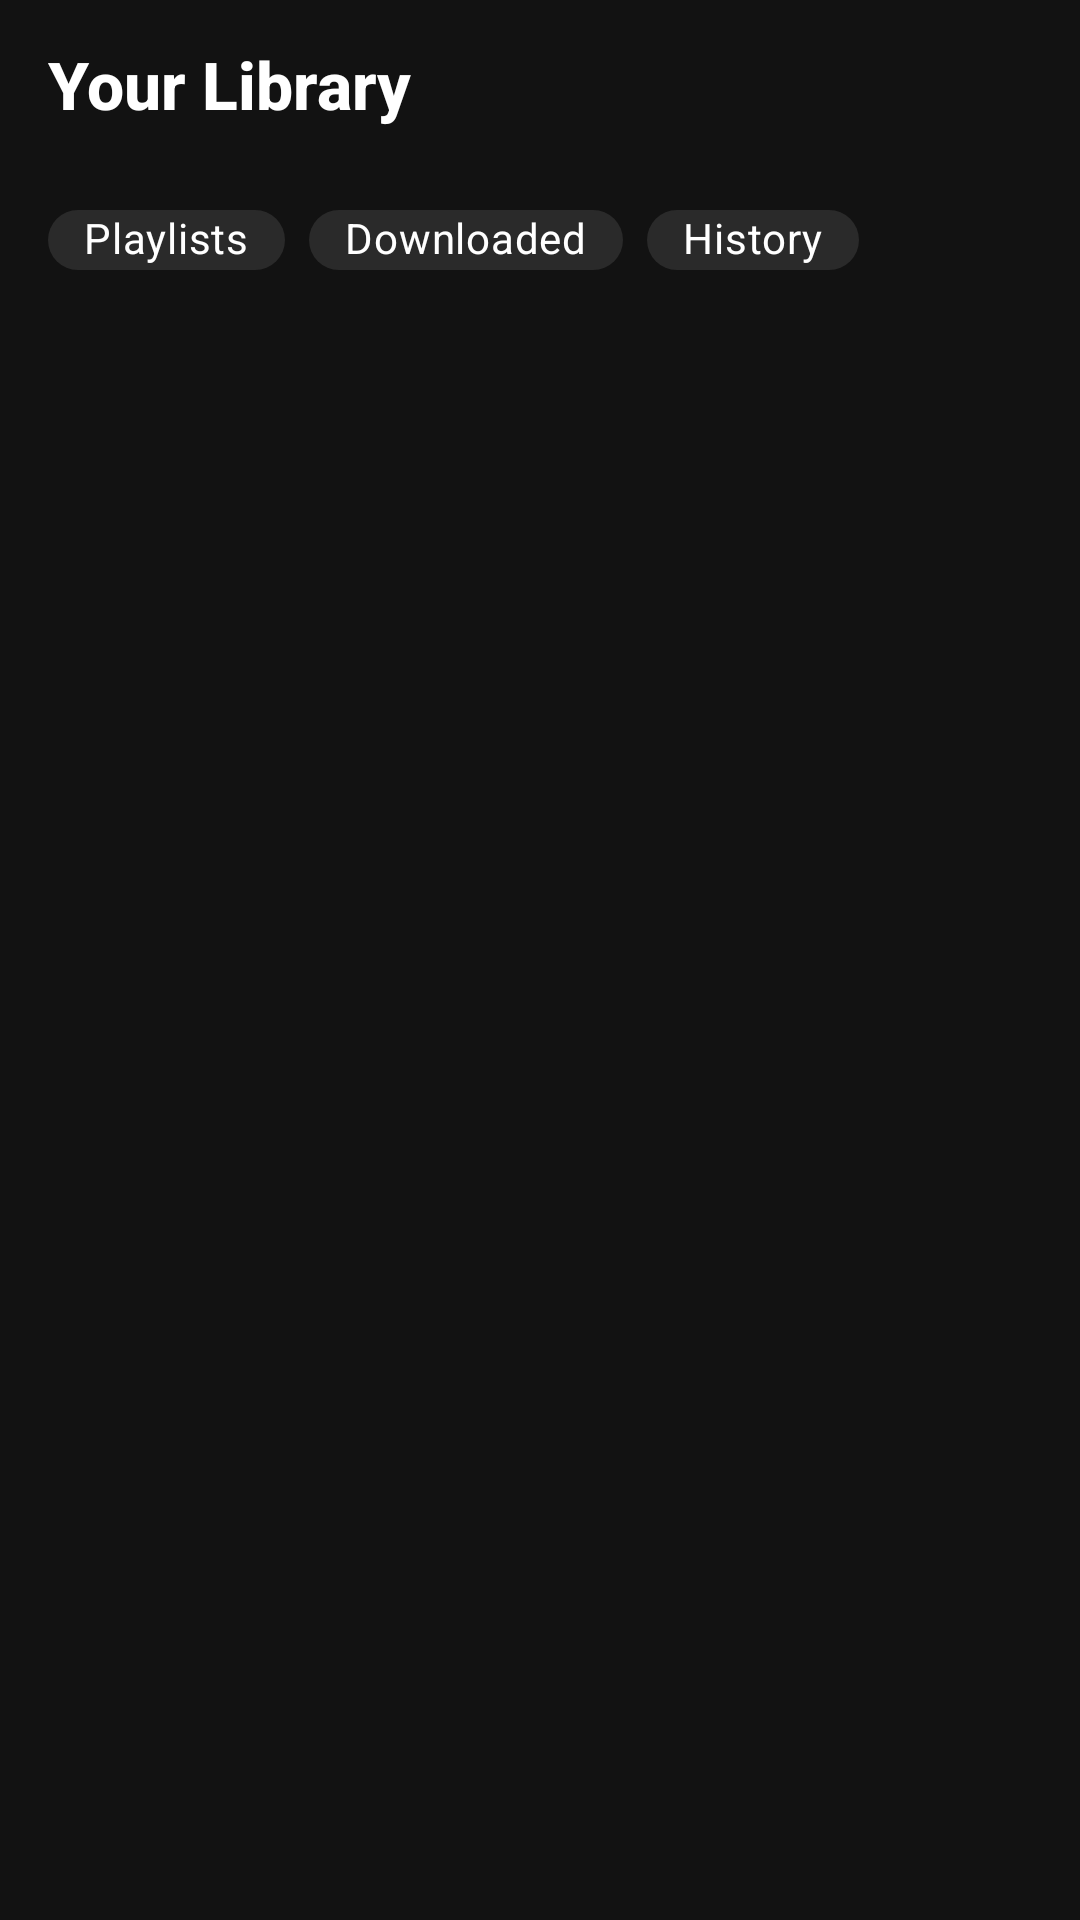

Layout XML and referenced resources for this Android screen:
<!-- AndroidManifest.xml: application theme Theme.Musify -->
<!-- res/layout/fragment_library.xml -->
<?xml version="1.0" encoding="utf-8"?>
<androidx.coordinatorlayout.widget.CoordinatorLayout
    xmlns:android="http://schemas.android.com/apk/res/android"
    xmlns:app="http://schemas.android.com/apk/res-auto"
    android:layout_width="match_parent"
    android:layout_height="match_parent"
    android:background="@color/background">

    <com.google.android.material.appbar.AppBarLayout
        android:layout_width="match_parent"
        android:layout_height="wrap_content"
        android:background="@color/background"
        app:elevation="0dp">

        <androidx.constraintlayout.widget.ConstraintLayout
            android:layout_width="match_parent"
            android:layout_height="56dp"
            android:paddingHorizontal="16dp">

            <TextView
                android:layout_width="0dp"
                android:layout_height="wrap_content"
                android:text="@string/library_title"
                android:textColor="@color/text_primary"
                android:textSize="22sp"
                android:textStyle="bold"
                app:layout_constraintTop_toTopOf="parent"
                app:layout_constraintBottom_toBottomOf="parent"
                app:layout_constraintStart_toStartOf="parent"
                app:layout_constraintEnd_toStartOf="@id/btnAdd"/>

            <ImageButton
                android:id="@+id/btnAdd"
                android:layout_width="40dp"
                android:layout_height="40dp"
                android:src="@drawable/ic_add"
                android:background="?attr/selectableItemBackgroundBorderless"
                android:tint="@color/text_primary"
                app:layout_constraintTop_toTopOf="parent"
                app:layout_constraintBottom_toBottomOf="parent"
                app:layout_constraintEnd_toEndOf="parent"/>
        </androidx.constraintlayout.widget.ConstraintLayout>

        
        <HorizontalScrollView
            android:layout_width="match_parent"
            android:layout_height="48dp"
            android:scrollbars="none"
            android:paddingHorizontal="16dp"
            android:clipToPadding="false">

            <LinearLayout
                android:layout_width="wrap_content"
                android:layout_height="match_parent"
                android:orientation="horizontal"
                android:gravity="center_vertical">

                <com.google.android.material.chip.Chip
                    android:id="@+id/chipPlaylists"
                    android:layout_width="wrap_content"
                    android:layout_height="36dp"
                    android:text="Playlists"
                    android:textColor="@color/text_primary"
                    style="@style/Widget.MaterialComponents.Chip.Filter"
                    app:chipBackgroundColor="@color/surface_variant"
                    app:checkedIconVisible="false"
                    android:layout_marginEnd="8dp"/>

                <com.google.android.material.chip.Chip
                    android:id="@+id/chipDownloaded"
                    android:layout_width="wrap_content"
                    android:layout_height="36dp"
                    android:text="Downloaded"
                    android:textColor="@color/text_primary"
                    style="@style/Widget.MaterialComponents.Chip.Filter"
                    app:chipBackgroundColor="@color/surface_variant"
                    app:checkedIconVisible="false"
                    android:layout_marginEnd="8dp"/>

                <com.google.android.material.chip.Chip
                    android:id="@+id/chipHistory"
                    android:layout_width="wrap_content"
                    android:layout_height="36dp"
                    android:text="History"
                    android:textColor="@color/text_primary"
                    style="@style/Widget.MaterialComponents.Chip.Filter"
                    app:chipBackgroundColor="@color/surface_variant"
                    app:checkedIconVisible="false"/>

            </LinearLayout>
        </HorizontalScrollView>
    </com.google.android.material.appbar.AppBarLayout>

    <androidx.recyclerview.widget.RecyclerView
        android:id="@+id/rvLibrary"
        android:layout_width="match_parent"
        android:layout_height="match_parent"
        app:layout_behavior="@string/appbar_scrolling_view_behavior"/>

    
    <LinearLayout
        android:id="@+id/layoutEmpty"
        android:layout_width="match_parent"
        android:layout_height="match_parent"
        android:orientation="vertical"
        android:gravity="center"
        android:padding="32dp"
        android:visibility="gone"
        app:layout_behavior="@string/appbar_scrolling_view_behavior">

        <ImageView
            android:layout_width="80dp"
            android:layout_height="80dp"
            android:src="@drawable/ic_library_music"
            android:tint="@color/text_tertiary"/>

        <TextView
            android:layout_width="wrap_content"
            android:layout_height="wrap_content"
            android:text="@string/no_playlists"
            android:textColor="@color/text_secondary"
            android:textSize="16sp"
            android:layout_marginTop="16dp"/>

        <com.google.android.material.button.MaterialButton
            android:id="@+id/btnCreatePlaylist"
            android:layout_width="wrap_content"
            android:layout_height="wrap_content"
            android:text="@string/create_playlist"
            app:backgroundTint="@color/primary"
            app:cornerRadius="50dp"
            android:layout_marginTop="16dp"/>
    </LinearLayout>

</androidx.coordinatorlayout.widget.CoordinatorLayout>
<!-- resources referenced by this layout -->
<resources>
  <color name="background">#121212</color>
  <color name="primary">#1DB954</color>
  <color name="surface_variant">#2a2a2a</color>
  <color name="text_primary">#FFFFFF</color>
  <color name="text_secondary">#B3B3B3</color>
  <color name="text_tertiary">#6B6B6B</color>
  <string name="create_playlist">Create playlist</string>
  <string name="library_title">Your Library</string>
  <string name="no_playlists">No playlists yet</string>
  <style name="Theme.Musify" parent="Theme.MaterialComponents.DayNight.NoActionBar">
          <item name="colorPrimary">@color/primary</item>
          <item name="colorPrimaryVariant">@color/primary_dark</item>
          <item name="colorOnPrimary">@color/text_on_primary</item>
          <item name="colorSecondary">@color/accent_green</item>
          <item name="colorSecondaryVariant">@color/primary_dark</item>
          <item name="colorOnSecondary">@color/text_on_primary</item>
          <item name="android:colorBackground">@color/background</item>
          <item name="colorSurface">@color/surface</item>
          <item name="colorOnSurface">@color/text_primary</item>
          <item name="colorError">@color/error</item>
          <item name="android:statusBarColor">@color/status_bar</item>
          <item name="android:navigationBarColor">@color/background</item>
          <item name="android:windowLightStatusBar">false</item>
          <item name="android:windowLightNavigationBar">false</item>
          <item name="windowActionBar">false</item>
          <item name="windowNoTitle">true</item>
          <item name="android:fontFamily">sans-serif-medium</item>
      </style>
  <color name="primary_dark">#158a3e</color>
  <color name="text_on_primary">#000000</color>
  <color name="accent_green">#1DB954</color>
  <color name="surface">#242424</color>
  <color name="error">#CF6679</color>
  <color name="status_bar">#000000</color>
</resources>
